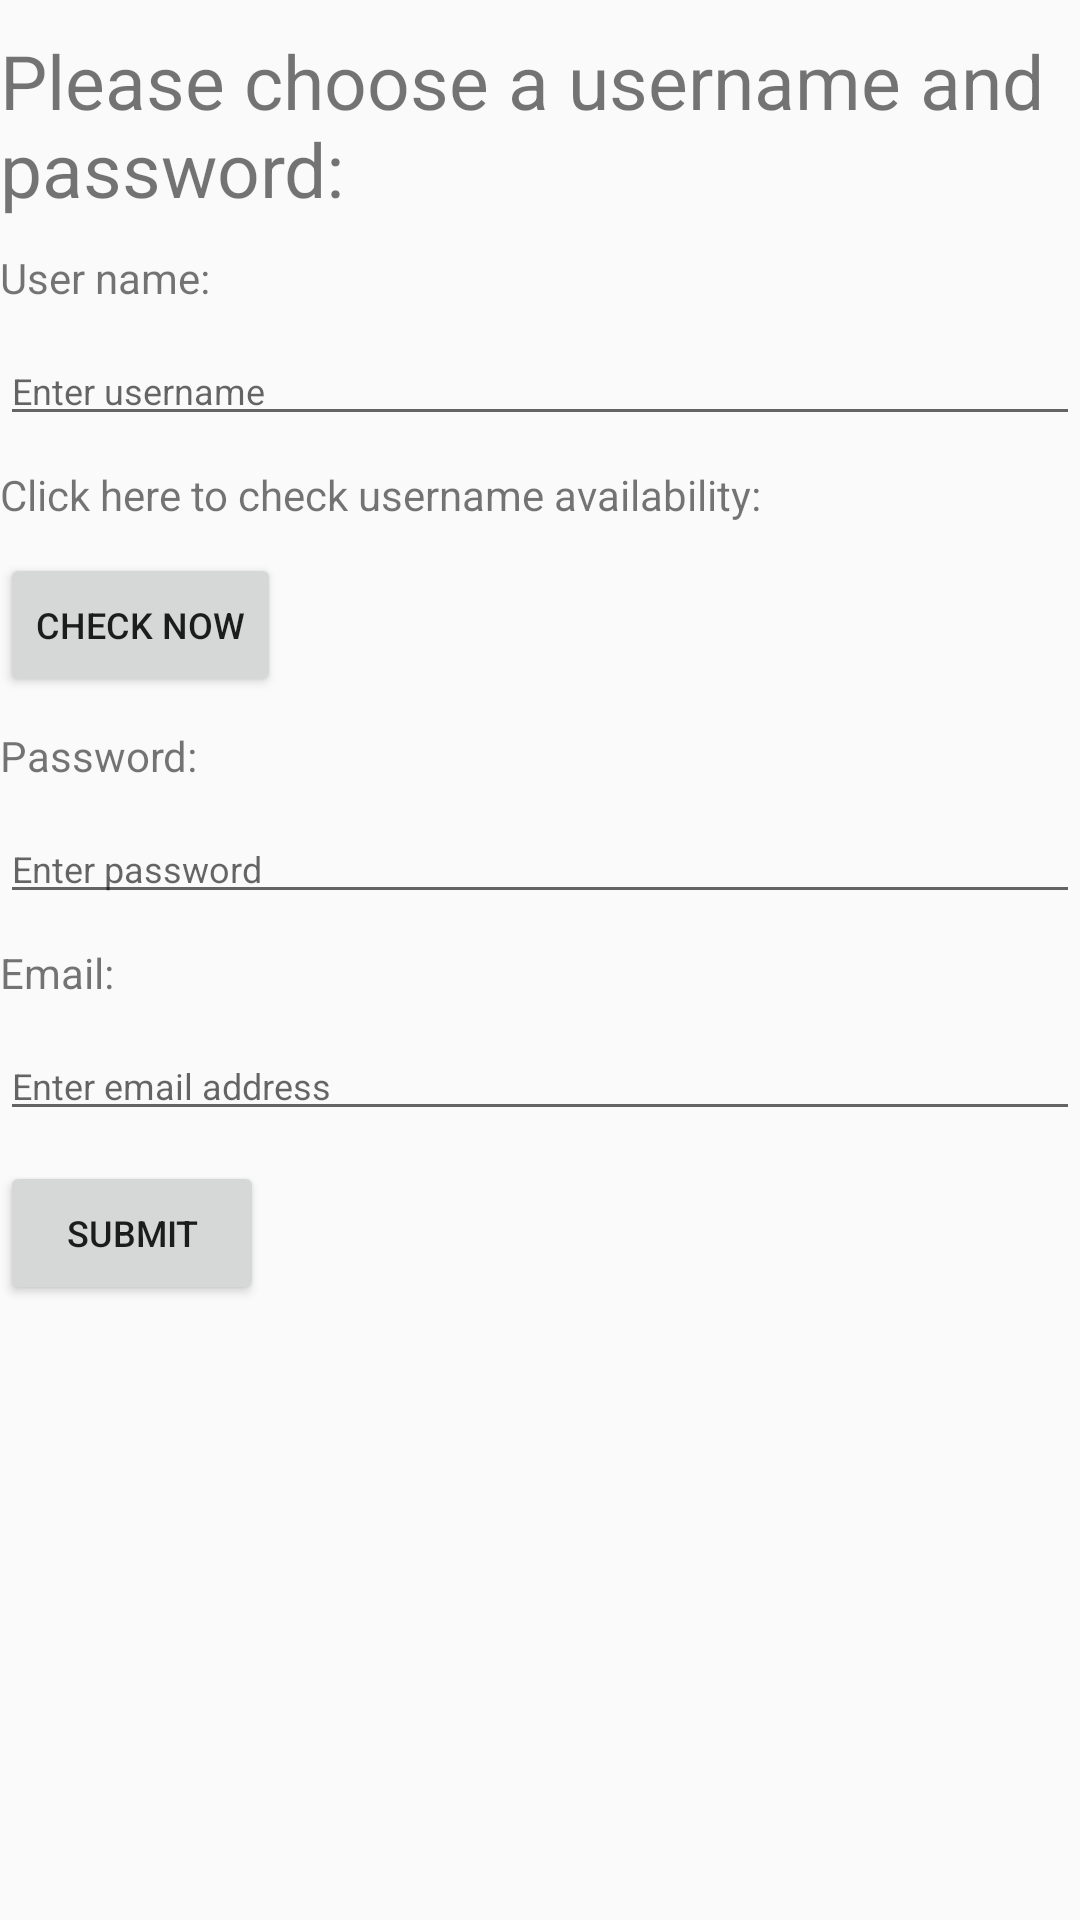

Android layout source for this screen:
<!-- AndroidManifest.xml: application theme AppTheme -->
<!-- res/layout/activity_create_account.xml -->
<?xml version="1.0" encoding="utf-8"?>
<ScrollView
    xmlns:android="http://schemas.android.com/apk/res/android"
    xmlns:tools="http://schemas.android.com/tools"
    android:layout_width="match_parent"
    android:layout_height="match_parent"
    tools:context="com.tm470.mb24853.projectlluca.CreateAccountActivity"
    android:weightSum="1">

    <LinearLayout
        android:layout_width="match_parent"
        android:layout_height="match_parent"
        android:id="@+id/linearLayout"
        android:clickable="true"
        android:focusableInTouchMode="true"
        android:orientation="vertical"
        android:layout_gravity="right" >

    <TextView
        android:text="@string/create_account"
        android:layout_width="wrap_content"
        android:layout_height="wrap_content"
        android:textSize="25sp"
        android:id="@+id/createAcc1"
        style="@style/spacing_style"
        />

    <TextView
        android:text="@string/user_name_label"
        android:layout_width="wrap_content"
        android:layout_height="wrap_content"
        style="@style/spacing_style"
        android:id="@+id/createAcc2"
        />

    <EditText
        android:layout_width="fill_parent"
        android:layout_height="wrap_content"
        android:id="@+id/create_account_username_entry"
        android:hint="@string/username_hint"
        style="@style/spacing_style"
        android:maxLines="1"
        android:textSize="12dp"
        android:singleLine="true"
        />

    <TextView
        android:text="@string/check_username"
        android:layout_width="300dp"
        android:layout_height="wrap_content"
        android:id="@+id/createAcc3"
        style="@style/spacing_style"
        />

    <Button
        android:layout_width="wrap_content"
        android:layout_height="wrap_content"
        android:text="@string/check"
        android:id="@+id/create_account_check"
        android:textSize="12dp"
        style="@style/spacing_style"
        android:onClick="checkUsername"/>

    <TextView
        android:text="@string/password_label"
        android:layout_width="wrap_content"
        android:layout_height="wrap_content"
        style="@style/spacing_style"
        android:id="@+id/createAcc4"
        />

    <EditText
        android:layout_width="fill_parent"
        android:layout_height="wrap_content"
        android:inputType="textPassword"
        android:ems="10"
        android:id="@+id/create_account_password_entry"
        android:hint="@string/password_hint"
        android:textSize="12dp"
        android:maxLines="1"
        android:singleLine="true"
        style="@style/spacing_style"/>

    <TextView
        android:text="@string/email"
        android:layout_width="wrap_content"
        android:layout_height="wrap_content"
        style="@style/spacing_style"
        android:id="@+id/createAcc5"
        />

    <EditText
        android:layout_width="fill_parent"
        android:layout_height="wrap_content"
        android:maxLines="1"
        android:inputType="textEmailAddress"
        android:ems="10"
        android:id="@+id/create_account_email_entry"
        android:textSize="12dp"
        android:hint="@string/enter_email"
        android:singleLine="true"
        style="@style/spacing_style"/>
    <Button
        android:layout_width="wrap_content"
        android:layout_height="wrap_content"
        android:text="@string/signin_submit"
        android:id="@+id/signin_submit_button"
        android:textSize="12dp"
        style="@style/spacing_style"
        android:onClick="loadUserProfileActivity"/>




</LinearLayout>
    </ScrollView>
<!-- resources referenced by this layout -->
<resources>
  <string name="check">Check now</string>
  <string name="check_username">Click here to check username availability: </string>
  <string name="create_account">Please choose a username and password:</string>
  <string name="email">Email:</string>
  <string name="enter_email">Enter email address</string>
  <string name="password_hint">Enter password</string>
  <string name="password_label">Password:</string>
  <string name="signin_submit">Submit</string>
  <string name="user_name_label">User name:</string>
  <string name="username_hint">Enter username</string>
  <style name="spacing_style">
          <item name="android:layout_marginTop">10dp</item>
  
      </style>
  <style name="AppTheme" parent="Theme.AppCompat.Light.DarkActionBar">
          
      </style>
</resources>
